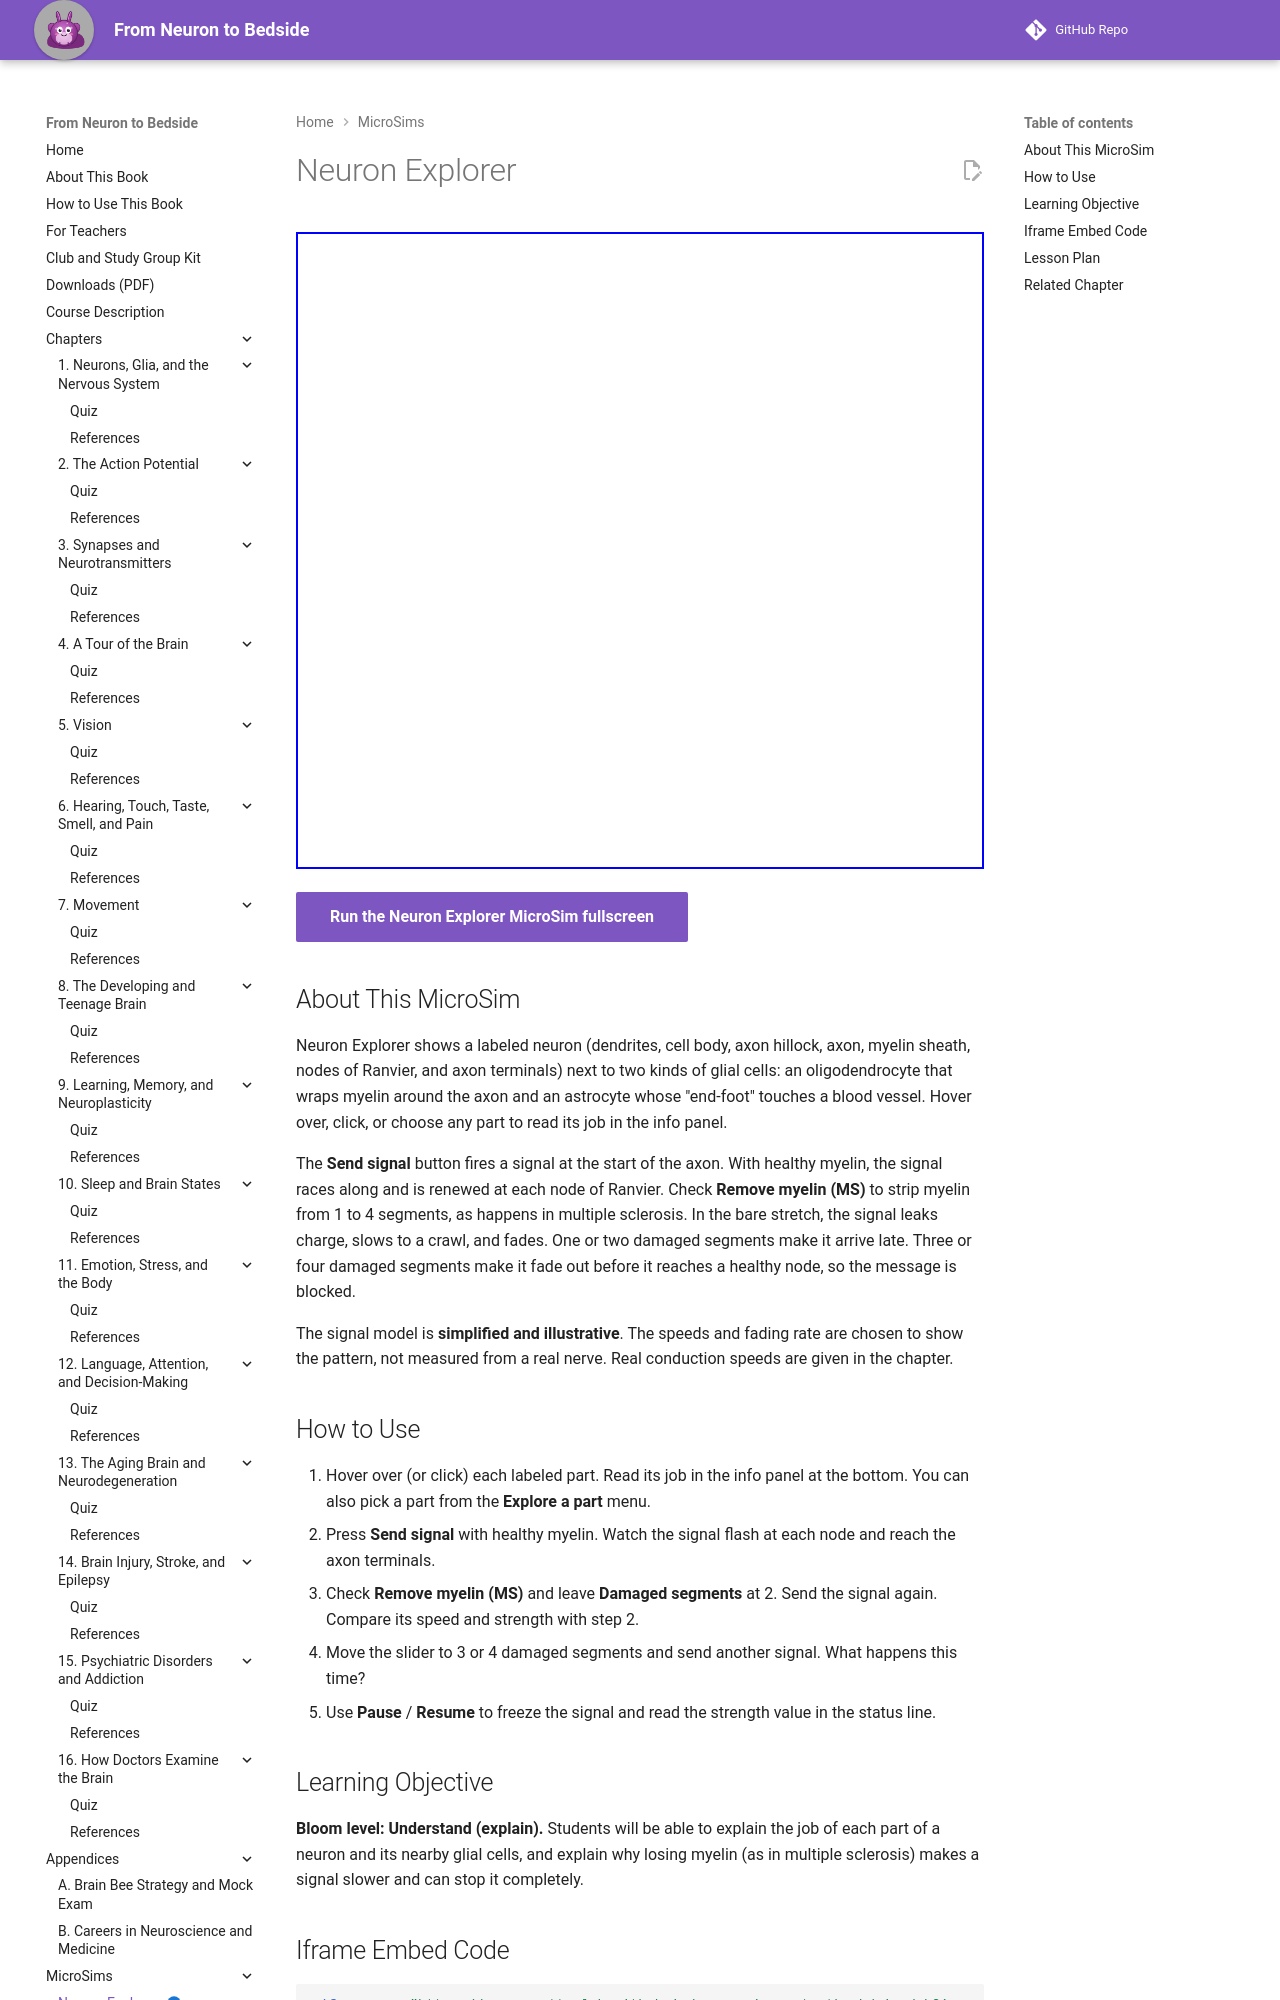

repository: aaryavvatts-lab/neuroscience-textbook · page: sims/ch01-neuron-explorer/index.html · generator: mkdocs

---
title: "Neuron Explorer"
description: "Explore the parts of a neuron and two glial cells, then send a signal down the axon with and without myelin to see why multiple sclerosis slows or blocks signals."
image: /sims/ch01-neuron-explorer/ch01-neuron-explorer.png
og:image: /sims/ch01-neuron-explorer/ch01-neuron-explorer.png
quality_score: 85
status: implemented
---

# Neuron Explorer

<iframe src="main.html" height="637px" width="100%" scrolling="no"></iframe>

[Run the Neuron Explorer MicroSim fullscreen](./main.html){ .md-button .md-button--primary }

## About This MicroSim

Neuron Explorer shows a labeled neuron (dendrites, cell body, axon hillock, axon, myelin sheath, nodes of Ranvier, and axon terminals) next to two kinds of glial cells: an oligodendrocyte that wraps myelin around the axon and an astrocyte whose "end-foot" touches a blood vessel. Hover over, click, or choose any part to read its job in the info panel.

The **Send signal** button fires a signal at the start of the axon. With healthy myelin, the signal races along and is renewed at each node of Ranvier. Check **Remove myelin (MS)** to strip myelin from 1 to 4 segments, as happens in multiple sclerosis. In the bare stretch, the signal leaks charge, slows to a crawl, and fades. One or two damaged segments make it arrive late. Three or four damaged segments make it fade out before it reaches a healthy node, so the message is blocked.

The signal model is **simplified and illustrative**. The speeds and fading rate are chosen to show the pattern, not measured from a real nerve. Real conduction speeds are given in the chapter.

## How to Use

1. Hover over (or click) each labeled part. Read its job in the info panel at the bottom. You can also pick a part from the **Explore a part** menu.
2. Press **Send signal** with healthy myelin. Watch the signal flash at each node and reach the axon terminals.
3. Check **Remove myelin (MS)** and leave **Damaged segments** at 2. Send the signal again. Compare its speed and strength with step 2.
4. Move the slider to 3 or 4 damaged segments and send another signal. What happens this time?
5. Use **Pause** / **Resume** to freeze the signal and read the strength value in the status line.

## Learning Objective

**Bloom level: Understand (explain).** Students will be able to explain the job of each part of a neuron and its nearby glial cells, and explain why losing myelin (as in multiple sclerosis) makes a signal slower and can stop it completely.

## Iframe Embed Code

```html
<iframe src="https://aaryavvatts-lab.github.io/neuroscience-textbook/sims/ch01-neuron-explorer/main.html" height="637px" width="100%" scrolling="no"></iframe>
```
